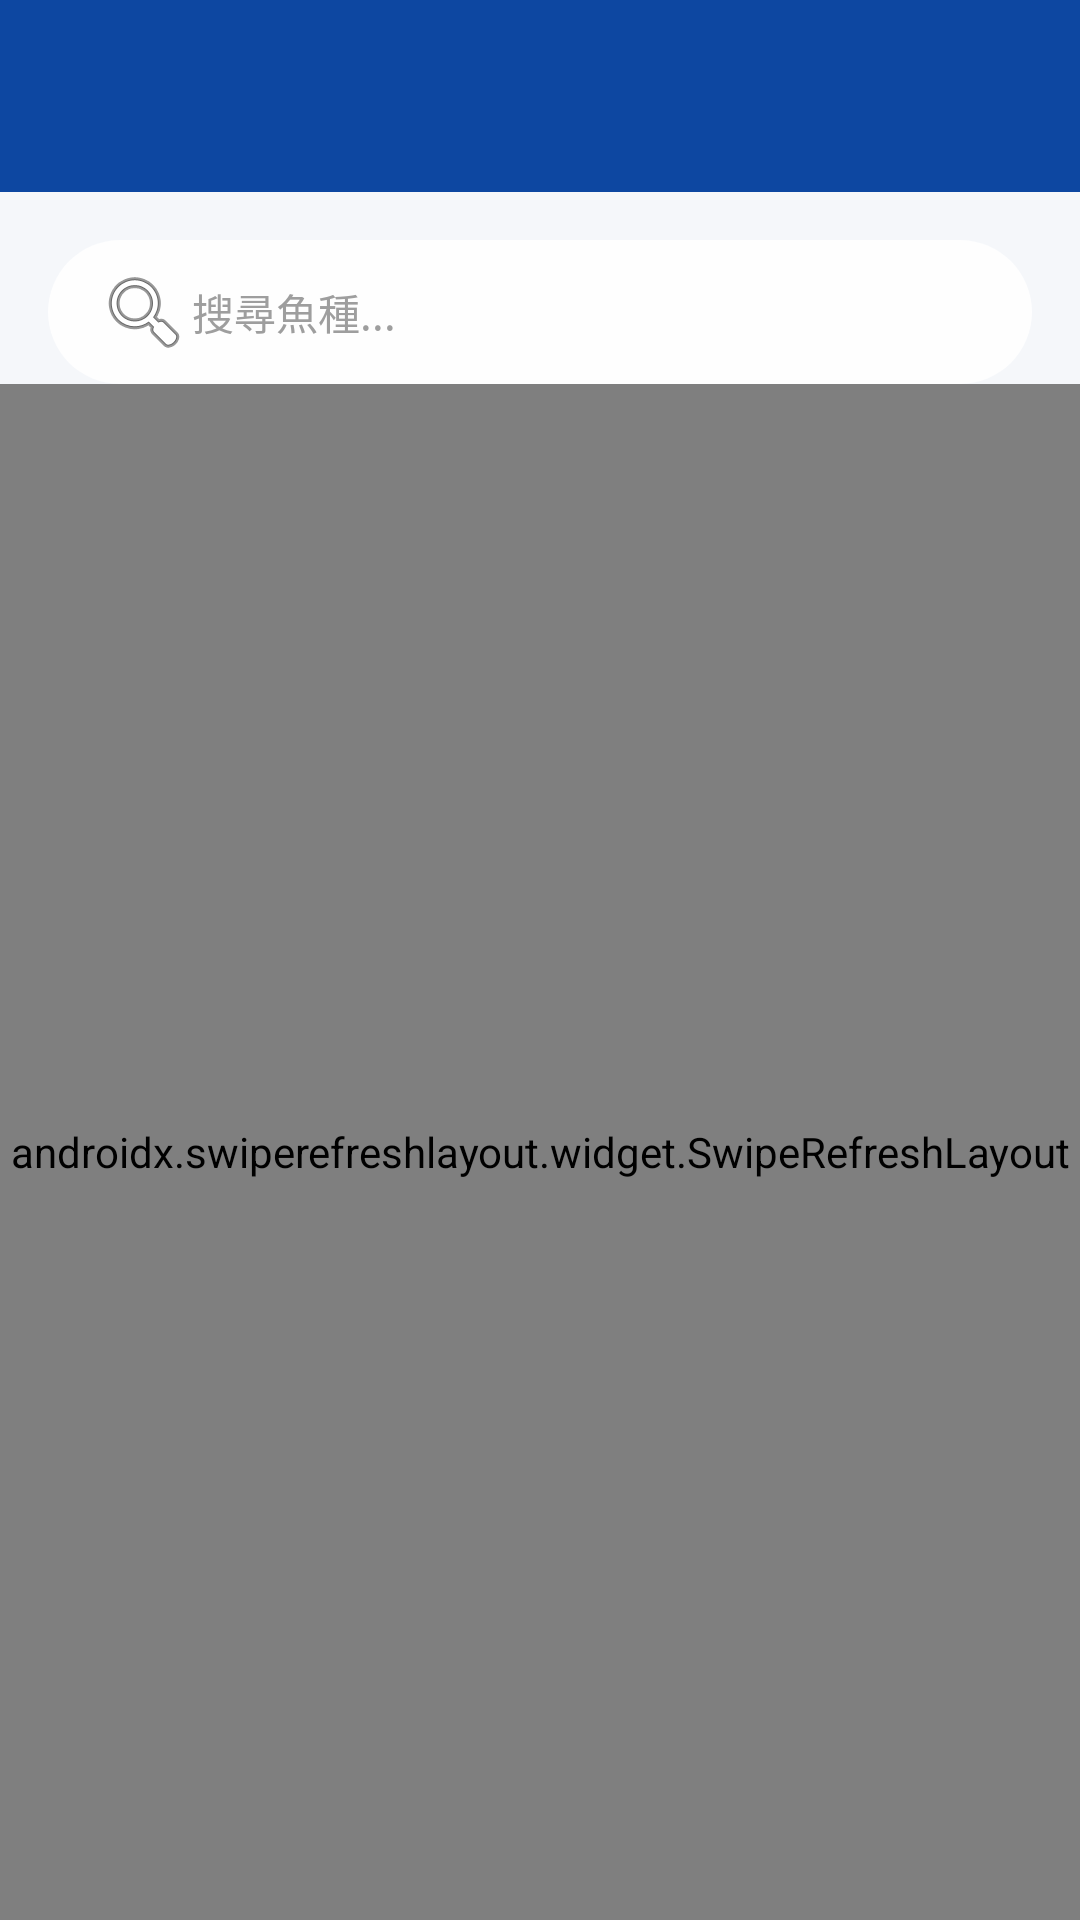

Write the Android layout XML for this screen, with the resource values it uses.
<!-- AndroidManifest.xml: application theme Theme.FishMarket -->
<!-- res/layout/fragment_fish_list.xml -->
<?xml version="1.0" encoding="utf-8"?>
<androidx.constraintlayout.widget.ConstraintLayout
    xmlns:android="http://schemas.android.com/apk/res/android"
    xmlns:app="http://schemas.android.com/apk/res-auto"
    android:layout_width="match_parent"
    android:layout_height="match_parent"
    android:background="@color/background">

    <com.google.android.material.appbar.MaterialToolbar
        android:id="@+id/toolbar"
        android:layout_width="0dp"
        android:layout_height="?attr/actionBarSize"
        android:background="@color/primary"
        app:navigationIcon="@drawable/ic_back"
        app:navigationIconTint="@color/on_primary"
        app:layout_constraintTop_toTopOf="parent"
        app:layout_constraintStart_toStartOf="parent"
        app:layout_constraintEnd_toEndOf="parent">

        <TextView
            android:id="@+id/tv_market_title"
            android:layout_width="wrap_content"
            android:layout_height="wrap_content"
            android:textColor="@color/on_primary"
            android:textSize="@dimen/text_h3"
            android:textStyle="bold" />

        <ImageButton
            android:id="@+id/btn_favorite_market"
            android:layout_width="@dimen/icon_size"
            android:layout_height="@dimen/icon_size"
            android:layout_gravity="end"
            android:layout_marginEnd="@dimen/spacing_md"
            android:background="?attr/selectableItemBackgroundBorderless"
            android:src="@drawable/ic_favorite_border"
            app:tint="@color/on_primary"
            android:contentDescription="收藏市場" />
    </com.google.android.material.appbar.MaterialToolbar>

    <EditText
        android:id="@+id/et_search"
        android:layout_width="0dp"
        android:layout_height="@dimen/search_height"
        android:layout_margin="@dimen/spacing_md"
        android:background="@drawable/bg_search"
        android:hint="@string/search_fish"
        android:textColorHint="@color/text_hint"
        android:textColor="@color/text_primary"
        android:textSize="@dimen/text_body"
        android:paddingStart="@dimen/spacing_md"
        android:paddingEnd="@dimen/spacing_md"
        android:inputType="text"
        android:maxLines="1"
        android:drawableStart="@android:drawable/ic_menu_search"
        app:layout_constraintTop_toBottomOf="@id/toolbar"
        app:layout_constraintStart_toStartOf="parent"
        app:layout_constraintEnd_toEndOf="parent" />

    <androidx.swiperefreshlayout.widget.SwipeRefreshLayout
        android:id="@+id/swipe_refresh"
        android:layout_width="0dp"
        android:layout_height="0dp"
        app:layout_constraintTop_toBottomOf="@id/et_search"
        app:layout_constraintBottom_toBottomOf="parent"
        app:layout_constraintStart_toStartOf="parent"
        app:layout_constraintEnd_toEndOf="parent">

        <androidx.recyclerview.widget.RecyclerView
            android:id="@+id/rv_fish"
            android:layout_width="match_parent"
            android:layout_height="match_parent"
            android:padding="@dimen/spacing_md"
            android:clipToPadding="false" />
    </androidx.swiperefreshlayout.widget.SwipeRefreshLayout>

    <ProgressBar
        android:id="@+id/progress_bar"
        android:layout_width="wrap_content"
        android:layout_height="wrap_content"
        android:visibility="gone"
        app:layout_constraintTop_toTopOf="parent"
        app:layout_constraintBottom_toBottomOf="parent"
        app:layout_constraintStart_toStartOf="parent"
        app:layout_constraintEnd_toEndOf="parent" />

    <TextView
        android:id="@+id/tv_empty"
        android:layout_width="wrap_content"
        android:layout_height="wrap_content"
        android:text="今日此市場暫無交易資料"
        android:textSize="@dimen/text_body"
        android:textColor="@color/text_secondary"
        android:visibility="gone"
        app:layout_constraintTop_toTopOf="parent"
        app:layout_constraintBottom_toBottomOf="parent"
        app:layout_constraintStart_toStartOf="parent"
        app:layout_constraintEnd_toEndOf="parent" />

</androidx.constraintlayout.widget.ConstraintLayout>
<!-- resources referenced by this layout -->
<resources>
  <color name="background">#F5F7FA</color>
  <color name="on_primary">#FFFFFF</color>
  <color name="primary">#0D47A1</color>
  <color name="text_hint">#9E9E9E</color>
  <color name="text_primary">#1A1A2E</color>
  <color name="text_secondary">#5A5A7A</color>
  <dimen name="icon_size">24dp</dimen>
  <dimen name="search_height">48dp</dimen>
  <dimen name="spacing_md">16dp</dimen>
  <dimen name="text_body">14sp</dimen>
  <dimen name="text_h3">18sp</dimen>
  <!-- drawable bg_search (drawable) -->
  <?xml version="1.0" encoding="utf-8"?>
  <shape xmlns:android="http://schemas.android.com/apk/res/android"
      android:shape="rectangle">
      <solid android:color="#DDFFFFFF" />
      <corners android:radius="24dp" />
      <padding android:left="16dp" android:right="16dp" />
  </shape>
  <string name="search_fish">搜尋魚種...</string>
  <style name="Theme.FishMarket" parent="Theme.Material3.Light.NoActionBar">
          <item name="colorPrimary">@color/primary</item>
          <item name="colorPrimaryDark">@color/primary_dark</item>
          <item name="colorAccent">@color/secondary</item>
          <item name="colorOnPrimary">@color/on_primary</item>
          <item name="colorSecondary">@color/secondary</item>
          <item name="colorOnSecondary">@color/on_secondary</item>
          <item name="android:colorBackground">@color/background</item>
          <item name="colorSurface">@color/surface</item>
          <item name="colorOnSurface">@color/on_surface</item>
          <item name="colorError">@color/error</item>
          <item name="android:statusBarColor">@color/primary</item>
          <item name="android:navigationBarColor">@color/surface</item>
      </style>
  <color name="primary_dark">#0A3A8A</color>
  <color name="secondary">#00BFA5</color>
  <color name="on_secondary">#FFFFFF</color>
  <color name="surface">#FFFFFF</color>
  <color name="on_surface">#1A1A2E</color>
  <color name="error">#D32F2F</color>
</resources>
